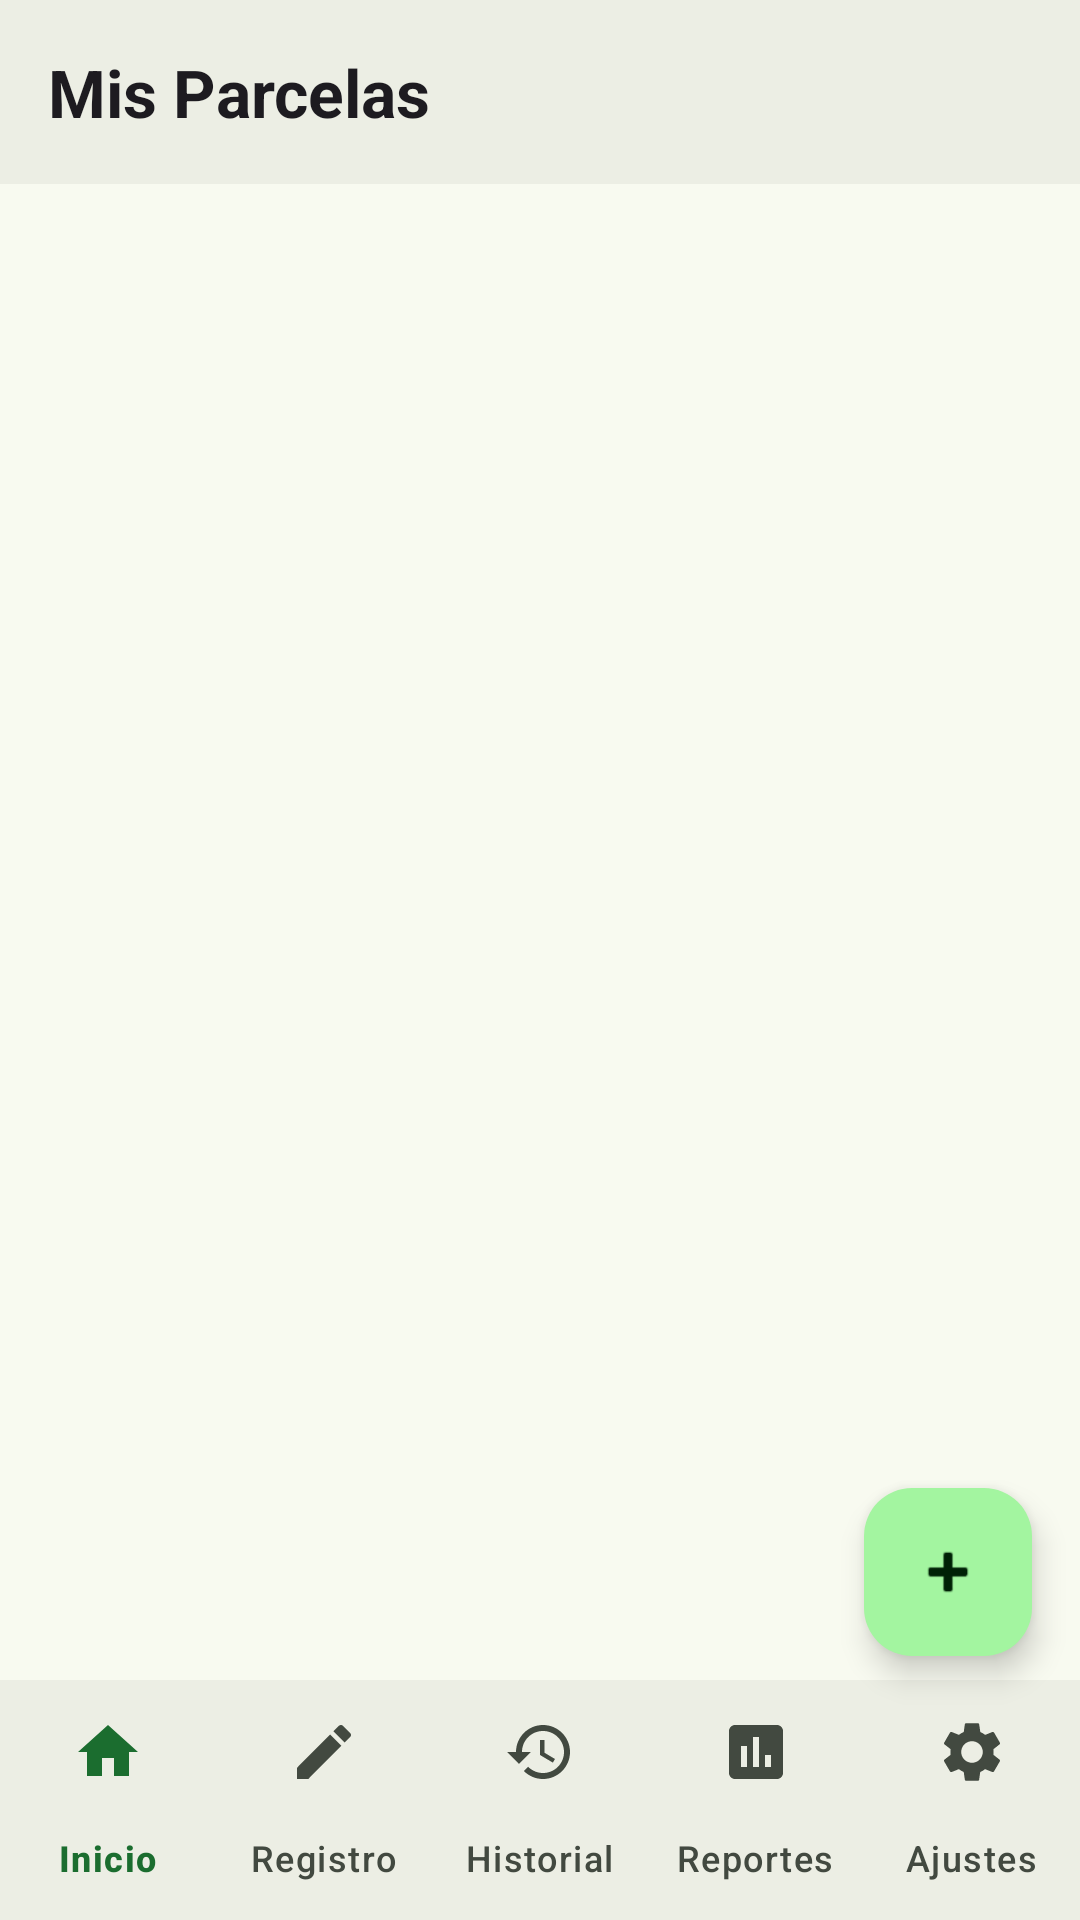

Android layout source for this screen:
<!-- AndroidManifest.xml: application theme Theme.AgTechNepenya -->
<!-- res/layout/activity_mis_parcelas.xml -->
<?xml version="1.0" encoding="utf-8"?>
<androidx.coordinatorlayout.widget.CoordinatorLayout
    xmlns:android="http://schemas.android.com/apk/res/android"
    xmlns:app="http://schemas.android.com/apk/res-auto"
    android:layout_width="match_parent"
    android:layout_height="match_parent"
    android:background="?android:attr/colorBackground">

    <LinearLayout
        android:layout_width="match_parent"
        android:layout_height="match_parent"
        android:orientation="vertical">

        
        <LinearLayout
            android:layout_width="match_parent"
            android:layout_height="wrap_content"
            android:orientation="horizontal"
            android:gravity="center_vertical"
            android:padding="16dp"
            android:background="?attr/colorSurfaceContainer">

            <TextView
                android:layout_width="0dp"
                android:layout_height="wrap_content"
                android:layout_weight="1"
                android:text="@string/mis_parcelas_titulo"
                android:textSize="?attr/textSizeTitle"
                android:textStyle="bold"
                android:textColor="?android:attr/textColorPrimary" />
        </LinearLayout>

        
        <LinearLayout
            android:id="@+id/layout_vacio"
            android:layout_width="match_parent"
            android:layout_height="0dp"
            android:layout_weight="1"
            android:orientation="vertical"
            android:gravity="center"
            android:padding="40dp"
            android:visibility="gone">

            <ImageView
                android:layout_width="80dp"
                android:layout_height="80dp"
                android:src="@drawable/ic_leaf"
                app:tint="@color/secondary_text"
                android:layout_marginBottom="16dp" />

            <TextView
                android:layout_width="wrap_content"
                android:layout_height="wrap_content"
                android:text="@string/sin_parcelas"
                android:textSize="?attr/textSizeBody"
                android:textColor="?android:attr/textColorPrimary"
                android:gravity="center" />
        </LinearLayout>

        
        <androidx.recyclerview.widget.RecyclerView
            android:id="@+id/recycler_parcelas"
            android:layout_width="match_parent"
            android:layout_height="0dp"
            android:layout_weight="1"
            android:paddingTop="12dp"
            android:clipToPadding="false" />

        
        <com.google.android.material.bottomnavigation.BottomNavigationView
            android:id="@+id/bottom_nav"
            android:layout_width="match_parent"
            android:layout_height="wrap_content"
            android:background="?attr/colorSurfaceContainer"
            app:menu="@menu/bottom_nav_menu"
            app:itemIconTint="@color/bottom_nav_color"
            app:itemTextColor="@color/bottom_nav_color"
            app:labelVisibilityMode="labeled" />

    </LinearLayout>

    
    <com.google.android.material.floatingactionbutton.FloatingActionButton
        android:id="@+id/fab_agregar"
        android:layout_width="56dp"
        android:layout_height="56dp"
        android:layout_gravity="bottom|end"
        android:layout_marginBottom="88dp"
        android:layout_marginEnd="16dp"
        android:src="@android:drawable/ic_input_add"
        app:backgroundTint="?attr/colorPrimaryContainer"
        app:tint="?attr/colorOnPrimaryContainer"
        app:elevation="6dp" />

</androidx.coordinatorlayout.widget.CoordinatorLayout>
<!-- resources referenced by this layout -->
<resources>
  <color name="secondary_text">@color/md3_on_surface_variant</color>
  <!-- drawable ic_leaf (drawable) -->
  <?xml version="1.0" encoding="utf-8"?>
  <vector xmlns:android="http://schemas.android.com/apk/res/android"
      android:width="24dp"
      android:height="24dp"
      android:viewportWidth="24"
      android:viewportHeight="24">
      <path
          android:fillColor="@color/primary_text"
          android:pathData="M17,8C8,10 5.9,16.17 3.82,21.34L5.71,22l1,-2.3C9.29,15.91 13.68,12.59 17,8zM16.84,7.79c-0.17,0.03 -0.33,0.09 -0.5,0.13C13.9,8.49 12,9.96 12,14c0,0 0,0 0,0 0,0 0,0 0,0 0,2.24 2,5 2,5 0,-1.71 1.5,-2.91 1.5,-2.91 0,1.9 0.63,3.29 0.63,3.29 0.42,-0.79 1.28,-1.28 1.28,-1.28C20.65,10.54 16.84,7.79 16.84,7.79z"/>
  </vector>
  <string name="mis_parcelas_titulo">Mis Parcelas</string>
  <string name="sin_parcelas">No tienes parcelas aún.\nToca + para agregar una.</string>
  <color name="md3_on_surface_variant">#424940</color>
  <color name="primary_text">@color/md3_on_surface</color>
  <color name="md3_primary">#1B6D2F</color>
  <color name="md3_on_primary">#FFFFFF</color>
  <color name="md3_primary_container">#A3F5A0</color>
  <color name="md3_on_primary_container">#002106</color>
  <color name="md3_secondary">#506352</color>
  <color name="md3_on_secondary">#FFFFFF</color>
  <color name="md3_secondary_container">#D3E8D3</color>
  <color name="md3_on_secondary_container">#0E1F12</color>
  <color name="md3_tertiary">#3A6657</color>
  <color name="md3_on_tertiary">#FFFFFF</color>
  <color name="md3_tertiary_container">#BCECDA</color>
  <color name="md3_on_tertiary_container">#002117</color>
  <color name="md3_error">#BA1A1A</color>
  <color name="md3_on_error">#FFFFFF</color>
  <color name="md3_error_container">#FFDAD6</color>
  <color name="md3_on_error_container">#410002</color>
  <color name="md3_background">#F8FAF0</color>
  <color name="md3_on_background">#1A1C19</color>
  <color name="md3_surface">#F8FAF0</color>
  <color name="md3_on_surface">#1A1C19</color>
  <color name="md3_surface_variant">#DEE5D9</color>
  <color name="md3_surface_container_lowest">#FFFFFF</color>
  <color name="md3_surface_container_low">#F2F4EA</color>
  <color name="md3_surface_container">#ECEEE4</color>
  <color name="md3_surface_container_high">#E6E9DF</color>
  <color name="md3_surface_container_highest">#E1E3D9</color>
  <color name="md3_outline">#72796F</color>
  <color name="md3_outline_variant">#C2C9BD</color>
  <style name="Widget.AgTech.Button" parent="Widget.Material3.Button">
          <item name="cornerRadius">28dp</item>
          <item name="android:paddingTop">14dp</item>
          <item name="android:paddingBottom">14dp</item>
          <item name="android:paddingStart">24dp</item>
          <item name="android:paddingEnd">24dp</item>
      </style>
  <style name="Widget.AgTech.BottomNav" parent="Widget.Material3.BottomNavigationView">
          <item name="backgroundTint">?attr/colorSurfaceContainer</item>
          <item name="itemActiveIndicatorStyle">@style/Widget.AgTech.BottomNav.ActiveIndicator</item>
      </style>
  <style name="Widget.AgTech.Card" parent="Widget.Material3.CardView.Filled">
          <item name="cardBackgroundColor">?attr/colorSurfaceContainerLow</item>
          <item name="cardCornerRadius">16dp</item>
          <item name="cardElevation">0dp</item>
          <item name="contentPadding">16dp</item>
      </style>
  <style name="Widget.AgTech.TabLayout" parent="Widget.Material3.TabLayout">
          <item name="tabIndicatorColor">?attr/colorPrimary</item>
          <item name="tabSelectedTextColor">?attr/colorPrimary</item>
          <item name="tabTextColor">?attr/colorOnSurfaceVariant</item>
          <item name="tabIndicatorHeight">3dp</item>
          <item name="tabIndicatorFullWidth">false</item>
      </style>
  <style name="Widget.AgTech.BottomNav.ActiveIndicator" parent="Widget.Material3.BottomNavigationView.ActiveIndicator">
          <item name="android:color">@color/md3_secondary_container</item>
      </style>
</resources>
